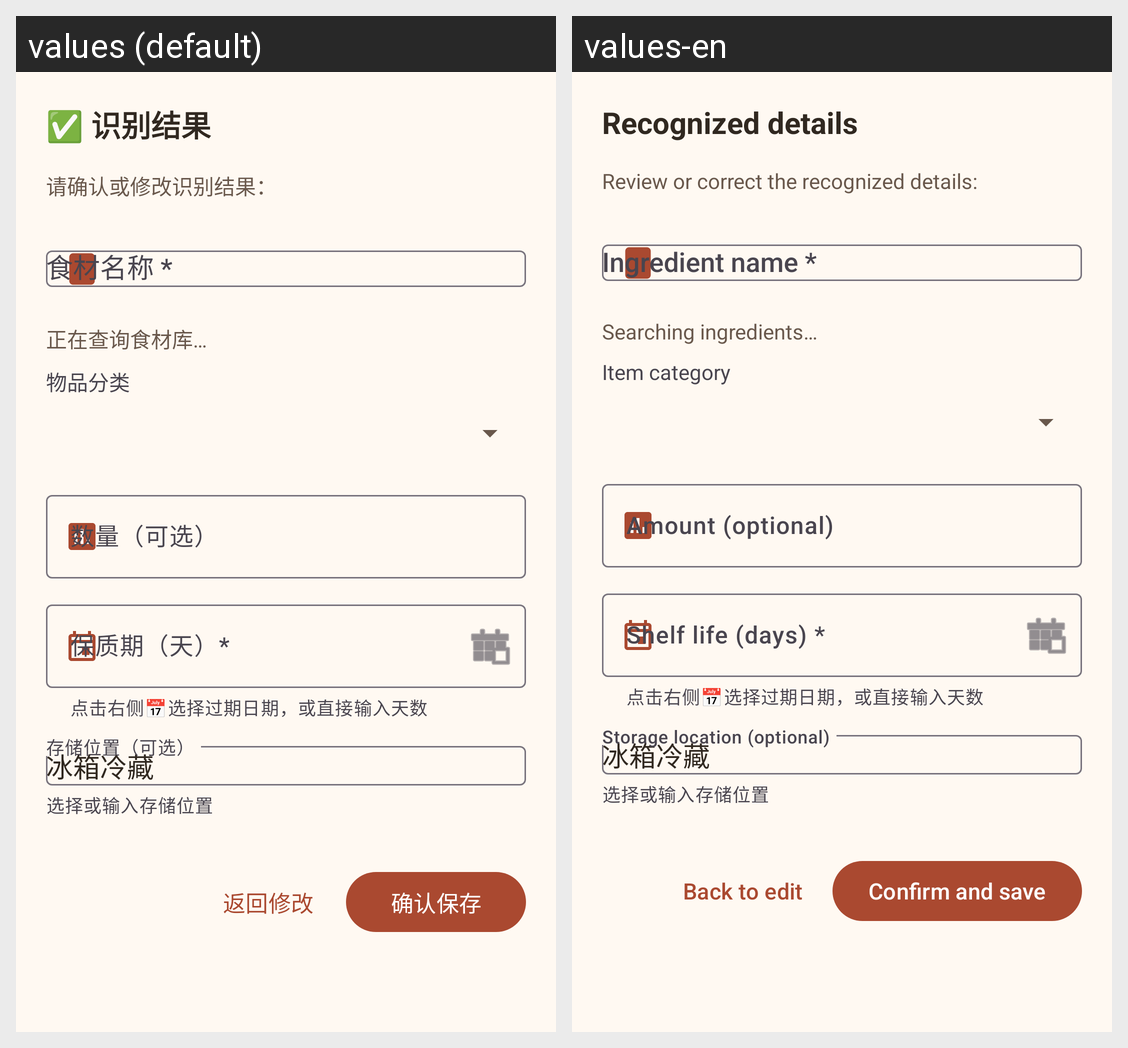

Translations of the strings shown on this Android screen, per locale in the grid:
Android screen res/layout/dialog_edit_parse_result.xml rendered under 2 locales, left to right: values (default), values-en. Device: Nexus 5 (rendered at 1080×1920; each locale shown at half size, 540×960, under a caption strip naming it); theme Theme.FamilyRecipes.
Strings drawn on this screen, with the default value and each locale's value (text and hints the layout hard-codes, and strings that could not be matched under every locale, appear in the picture but are not listed):

ui_fd7ea1aa8e
  values: ✅ 识别结果
  values-en: Recognized details

ui_6d5dac1a9b
  values: 请确认或修改识别结果：
  values-en: Review or correct the recognized details:

ui_24fd1e30af
  values: 食材名称 *
  values-en: Ingredient name *

ui_6ba5301b0b
  values: 正在查询食材库…
  values-en: Searching ingredients…

ui_d50a9ad504
  values: 物品分类
  values-en: Item category

ui_a9ccfc1042
  values: 数量（可选）
  values-en: Amount (optional)

ui_990151ac20
  values: 保质期（天）*
  values-en: Shelf life (days) *

ui_7820722608
  values: 返回修改
  values-en: Back to edit

ui_babc8fe739
  values: 确认保存
  values-en: Confirm and save
